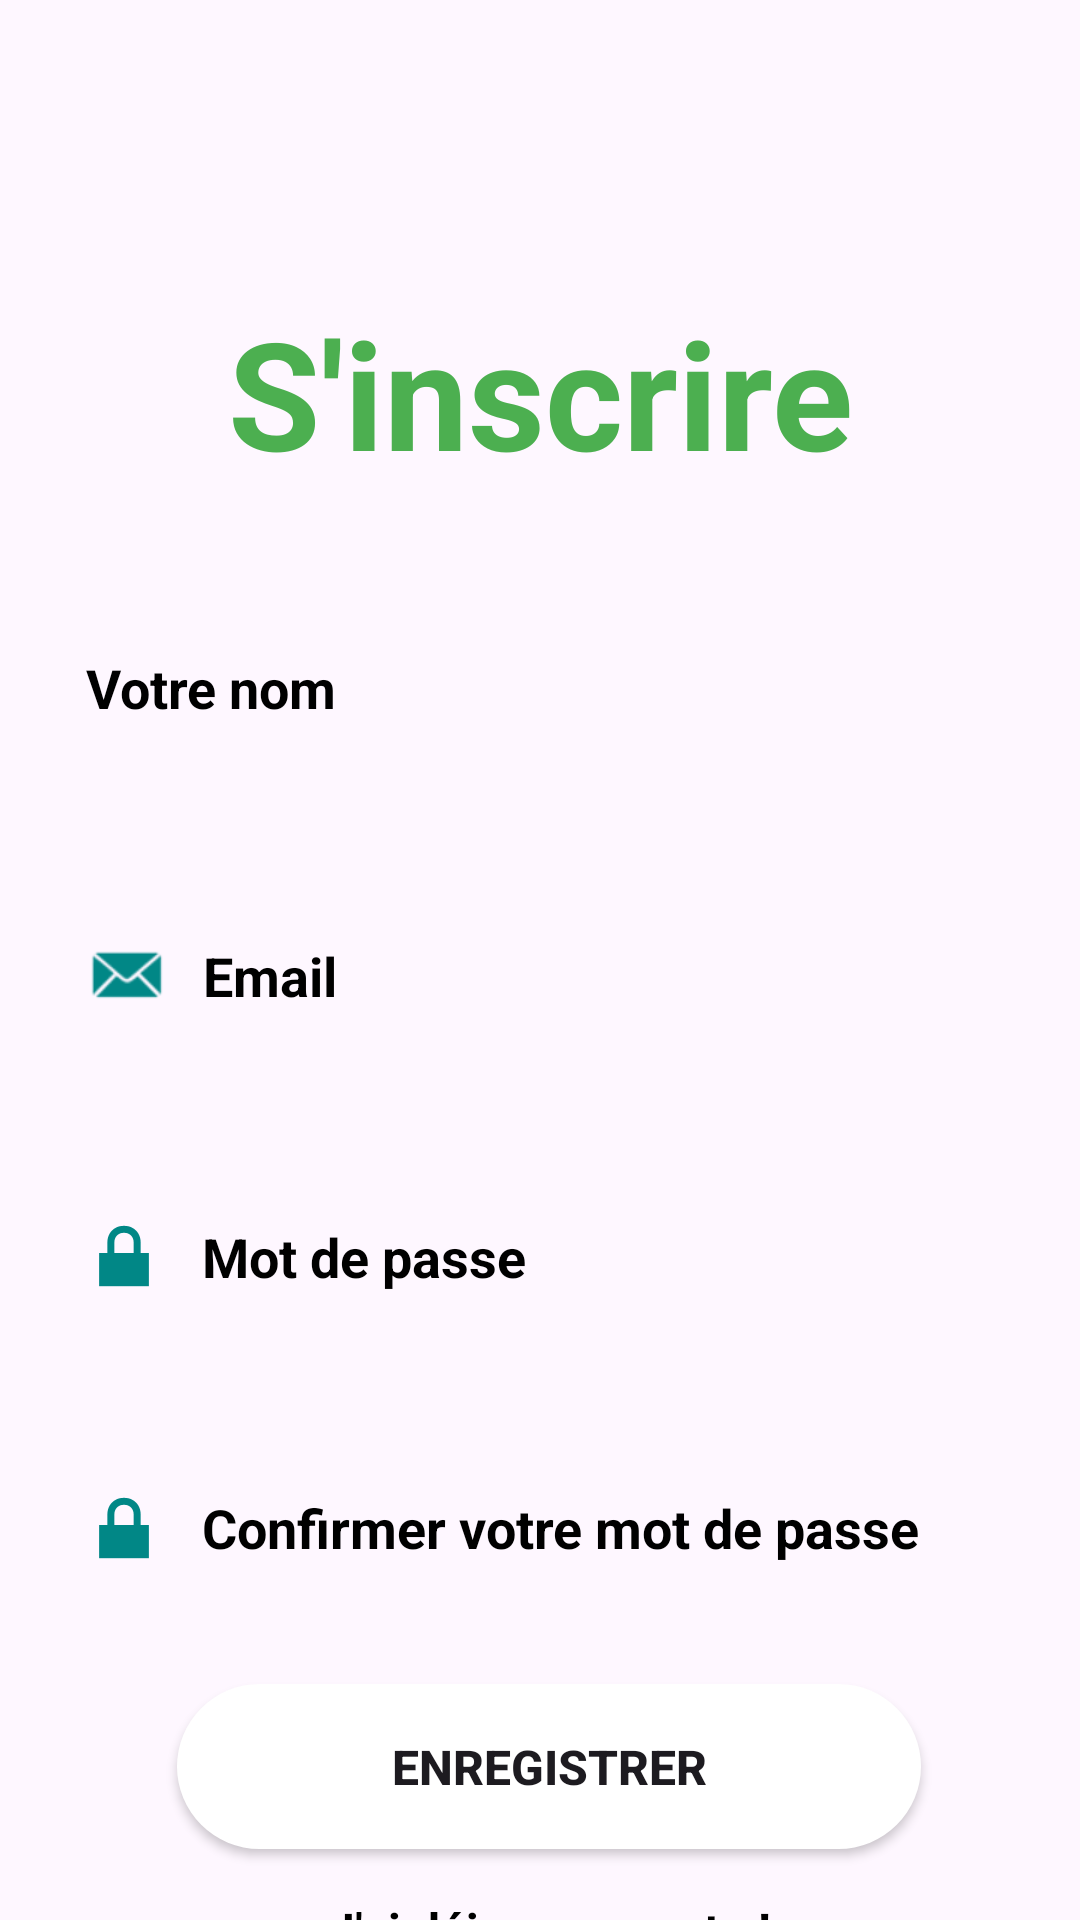

Android layout source for this screen:
<!-- AndroidManifest.xml: application theme Theme.SuiviEtudiants -->
<!-- res/layout/activity_inscription.xml -->
<?xml version="1.0" encoding="utf-8"?>
<androidx.constraintlayout.widget.ConstraintLayout xmlns:android="http://schemas.android.com/apk/res/android"
    xmlns:app="http://schemas.android.com/apk/res-auto"
    xmlns:tools="http://schemas.android.com/tools"
    android:layout_width="match_parent"
    android:layout_height="match_parent"
    tools:context=".Inscription">
    <TextView
        android:id="@+id/textViewEng"
        android:layout_width="283dp"
        android:layout_height="67dp"
        android:text="S'inscrire"
        android:textAlignment="center"
        android:textColor="#4CAF50"
        android:textSize="50sp"
        android:textStyle="bold"
        app:layout_constraintBottom_toBottomOf="parent"
        app:layout_constraintEnd_toEndOf="parent"
        app:layout_constraintStart_toStartOf="parent"
        app:layout_constraintTop_toTopOf="parent"
        app:layout_constraintVertical_bias="0.17" />

    <EditText
        android:id="@+id/name"
        android:layout_width="343dp"
        android:layout_height="66dp"
        android:layout_marginTop="32dp"
        android:background="@drawable/input_background"
        android:drawableLeft="@drawable/person1"
        android:drawablePadding="10dp"
        android:drawableTint="@color/design_default_color_secondary_variant"
        android:ems="10"
        android:hint="Votre nom"
        android:inputType="textPersonName"
        android:paddingLeft="20dp"
        android:paddingTop="10dp"
        android:paddingRight="10dp"
        android:paddingBottom="10dp"
        android:textColor="@color/black"
        android:textColorHint="@color/black"
        android:textStyle="bold"
        app:layout_constraintEnd_toEndOf="parent"
        app:layout_constraintStart_toStartOf="parent"
        app:layout_constraintTop_toBottomOf="@+id/textViewEng" />

    <EditText
        android:id="@+id/password"
        android:layout_width="350dp"
        android:layout_height="61dp"
        android:layout_marginTop="28dp"
        android:background="@drawable/input_background"
        android:drawableLeft="@android:drawable/ic_lock_lock"
        android:drawablePadding="10dp"
        android:drawableTint="@color/design_default_color_secondary_variant"
        android:ems="10"
        android:hint="Mot de passe"
        android:inputType="textPassword"
        android:paddingLeft="20dp"
        android:paddingTop="10dp"
        android:paddingRight="10dp"
        android:paddingBottom="10dp"
        android:textColor="@color/black"
        android:textColorHint="@color/black"
        android:textStyle="bold"
        app:layout_constraintEnd_toEndOf="@+id/email"
        app:layout_constraintStart_toStartOf="@+id/email"
        app:layout_constraintTop_toBottomOf="@+id/email" />

    <EditText
        android:id="@+id/passwordConfirm"
        android:layout_width="355dp"
        android:layout_height="64dp"
        android:layout_marginTop="28dp"
        android:background="@drawable/input_background"
        android:drawableLeft="@android:drawable/ic_lock_lock"
        android:drawablePadding="10dp"
        android:ems="10"
        android:hint="Confirmer votre mot de passe"
        android:inputType="textPassword"
        android:paddingLeft="20dp"
        android:paddingTop="10dp"
        android:paddingRight="10dp"
        android:paddingBottom="10dp"
        android:textColor="@color/black"
        android:textColorHint="@color/black"
        android:textStyle="bold"
        android:drawableTint="@color/design_default_color_secondary_variant"
        app:layout_constraintEnd_toEndOf="@+id/password"
        app:layout_constraintHorizontal_bias="0.0"
        app:layout_constraintStart_toStartOf="@+id/password"
        app:layout_constraintTop_toBottomOf="@+id/password" />

    <EditText
        android:id="@+id/email"
        android:layout_width="345dp"
        android:layout_height="70dp"
        android:layout_marginTop="28dp"
        android:background="@drawable/input_background"
        android:drawableLeft="@android:drawable/sym_action_email"
        android:drawablePadding="10dp"
        android:drawableTint="@color/design_default_color_secondary_variant"
        android:ems="10"
        android:hint="Email"
        android:inputType="textEmailAddress"
        android:paddingLeft="20dp"
        android:paddingTop="10dp"
        android:paddingRight="10dp"
        android:paddingBottom="10dp"
        android:textColor="@color/black"
        android:textColorHint="@color/black"
        android:textStyle="bold"
        app:layout_constraintEnd_toEndOf="@+id/name"
        app:layout_constraintStart_toStartOf="@+id/name"
        app:layout_constraintTop_toBottomOf="@+id/name" />

    <Button
        android:id="@+id/register"
        android:layout_width="248dp"
        android:layout_height="55dp"
        android:layout_marginTop="20dp"
        android:background="@drawable/btn_background"
        android:backgroundTint="@color/white"
        android:text="Enregistrer"
        android:textSize="16sp"
        android:textStyle="bold"
        app:layout_constraintEnd_toEndOf="@+id/passwordConfirm"
        app:layout_constraintStart_toStartOf="@+id/passwordConfirm"
        app:layout_constraintTop_toBottomOf="@+id/passwordConfirm"
        tools:ignore="MissingConstraints" />

    <TextView
        android:id="@+id/login"
        android:layout_width="wrap_content"
        android:layout_height="wrap_content"
        android:layout_marginTop="16dp"
        android:text="J'ai déja un compte !"
        android:textColor="@color/black"
        android:textSize="16sp"
        android:textStyle="bold"
        app:layout_constraintEnd_toEndOf="@+id/register"
        app:layout_constraintStart_toStartOf="@+id/register"
        app:layout_constraintTop_toBottomOf="@+id/register"
        tools:ignore="HardcodedText" />

</androidx.constraintlayout.widget.ConstraintLayout>
<!-- resources referenced by this layout -->
<resources>
  <!-- drawable btn_background (drawable) -->
  <?xml version="1.0" encoding="utf-8"?>
  <shape
      xmlns:android="http://schemas.android.com/apk/res/android">
      <solid android:color="@color/black"/>
      <corners android:radius="70dp"/>
  </shape>
  <style name="Theme.SuiviEtudiants" parent="Base.Theme.SuiviEtudiants" />
  <style name="Base.Theme.SuiviEtudiants" parent="Theme.Material3.DayNight.NoActionBar">
          
          
      </style>
  <!-- not gathered from this repository: default colours our renderer supplied (Android Studio template values) -->
  <color name="black">#FF000000</color>
  <color name="white">#FFFFFFFF</color>
</resources>
